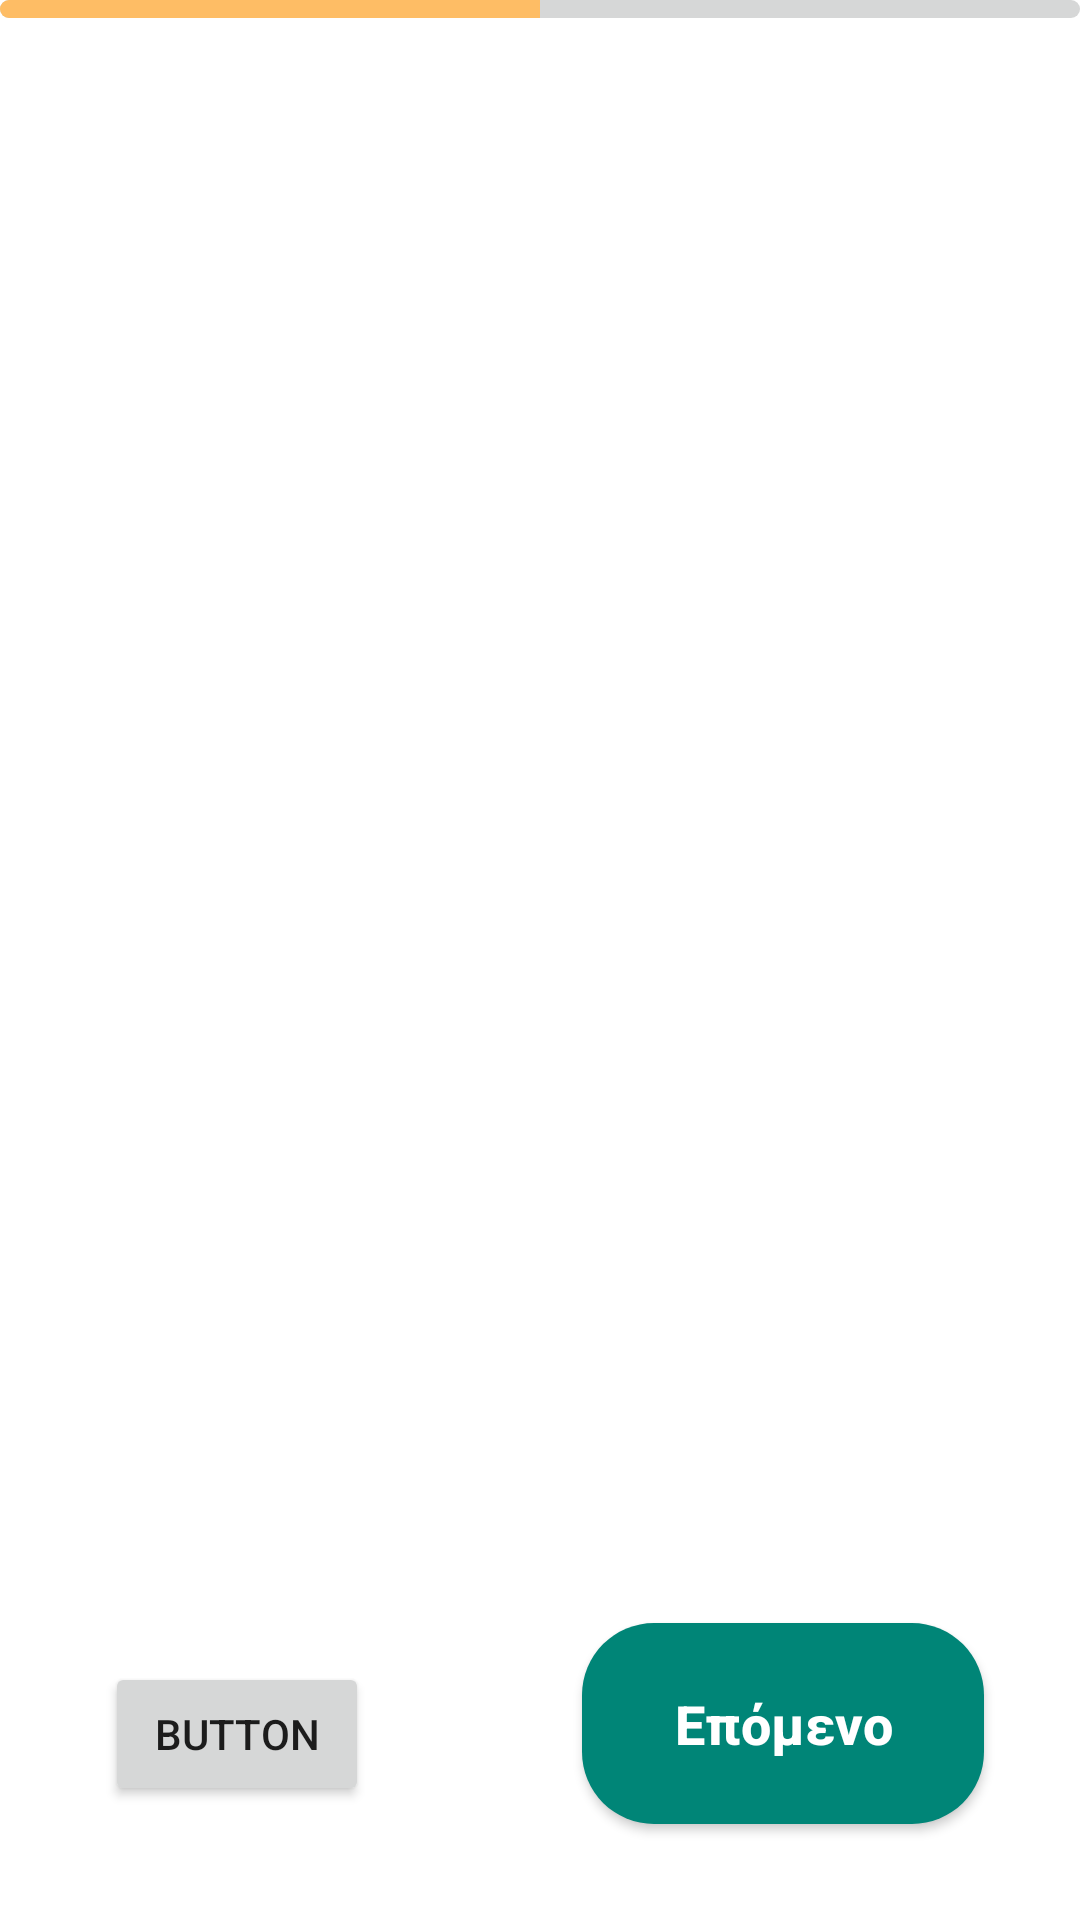

Write the Android layout XML for this screen, with the resource values it uses.
<!-- AndroidManifest.xml: application theme AppTheme -->
<!-- res/layout/activity_main.xml -->
<?xml version="1.0" encoding="utf-8"?>
<androidx.constraintlayout.widget.ConstraintLayout xmlns:android="http://schemas.android.com/apk/res/android"
    xmlns:app="http://schemas.android.com/apk/res-auto"
    xmlns:tools="http://schemas.android.com/tools"
    android:layout_width="match_parent"
    android:layout_height="match_parent"
    tools:context=".MainActivity">


    <ProgressBar
        android:id="@+id/progressBar"
        style="?android:attr/progressBarStyleHorizontal"
        android:layout_width="0dp"
        android:layout_height="6dp"
        android:indeterminate="false"
        android:progress="50"
        android:progressDrawable="@drawable/progress"
        app:layout_constraintEnd_toEndOf="parent"
        app:layout_constraintStart_toStartOf="parent"
        app:layout_constraintTop_toTopOf="parent" />

    <FrameLayout
        android:id="@+id/fragment_container"
        android:layout_width="match_parent"
        android:layout_height="0dp"
        android:layout_marginTop="16dp"
        android:layout_marginBottom="16dp"
        app:layout_constraintBottom_toTopOf="@+id/button_next_stage"
        app:layout_constraintEnd_toEndOf="parent"
        app:layout_constraintStart_toStartOf="parent"
        app:layout_constraintTop_toBottomOf="@+id/progressBar" />

    <Button
        android:id="@+id/button_next_stage"
        android:layout_width="134dp"
        android:layout_height="67dp"
        android:layout_centerHorizontal="true"
        android:layout_marginEnd="32dp"
        android:layout_marginBottom="32dp"
        android:background="@drawable/btn_back"
        android:text="Επόμενο"
        android:textAllCaps="false"
        android:textColor="#fff"
        android:textSize="18sp"
        android:textStyle="bold"
        app:layout_constraintBottom_toBottomOf="parent"
        app:layout_constraintEnd_toEndOf="parent" />

    <Button
        android:id="@+id/button"
        android:layout_width="wrap_content"
        android:layout_height="wrap_content"
        android:layout_marginStart="35dp"
        android:layout_marginTop="29dp"
        android:layout_marginBottom="38dp"
        android:text="Button"
        app:layout_constraintBottom_toBottomOf="parent"
        app:layout_constraintStart_toStartOf="parent"
        app:layout_constraintTop_toBottomOf="@+id/fragment_container" />

</androidx.constraintlayout.widget.ConstraintLayout>
<!-- resources referenced by this layout -->
<resources>
  <!-- drawable btn_back (drawable) -->
  <?xml version="1.0" encoding="utf-8"?>
  <selector xmlns:android="http://schemas.android.com/apk/res/android">
      <item android:state_pressed="true" >
          <shape>
  
              <gradient
                  android:angle="225"
                  android:startColor="@color/colorSecond"
                  android:endColor="@color/colorSecond"/>
  
              <solid android:color="@color/colorSecond"/>
              <corners
                  android:bottomLeftRadius="24dp"
                  android:bottomRightRadius="24dp"
                  android:topLeftRadius="24dp"
                  android:topRightRadius="24dp" />
          </shape>
      </item>
      <item>
          <shape>
  
              <gradient
                  android:angle="225"
                  android:startColor="@color/colorPrimary"
                  android:endColor="@color/colorPrimary"/>
  
              <solid android:color="@color/colorPrimary"/>
              <corners
                  android:bottomLeftRadius="24dp"
                  android:bottomRightRadius="24dp"
                  android:topLeftRadius="24dp"
                  android:topRightRadius="24dp" />
          </shape>
      </item>
  </selector>
  <!-- drawable progress (drawable) -->
  <?xml version="1.0" encoding="utf-8"?>
  <layer-list xmlns:android="http://schemas.android.com/apk/res/android">
      <item android:id="@android:id/background">
          <shape>
              <corners android:radius="5dip" />
              <gradient
                  android:startColor="#D6D7D7"
                  android:centerColor="#D6D7D7"
                  android:centerY="0.75"
                  android:endColor="#D6D7D7"
                  android:angle="270"
                  />
          </shape>
      </item>
  
      <item android:id="@android:id/secondaryProgress">
          <clip>
              <shape>
                  <corners android:radius="5dip" />
                  <gradient
                      android:startColor="#FEBD65"
                      android:centerColor="#FEBD65"
                      android:centerY="0.75"
                      android:endColor="#FEBD65"
                      android:angle="270"
                      />
              </shape>
          </clip>
      </item>
      <item
          android:id="@android:id/progress"
          >
          <clip>
              <shape>
                  <corners
                      android:radius="5dip" />
                  <gradient
                      android:startColor="#FEBD65"
                      android:endColor="#FEBD65"
                      android:angle="270" />
              </shape>
          </clip>
      </item>
  
  </layer-list>
  <style name="AppTheme" parent="Theme.AppCompat.Light.NoActionBar">
          
          <item name="colorPrimary">@color/colorPrimary</item>
          <item name="colorPrimaryDark">@color/colorPrimaryDark</item>
          <item name="colorAccent">@color/colorAccent</item>
          <item name="android:windowDisablePreview">true</item>
          <item name="android:windowBackground">@android:color/white</item>
  
      </style>
  <color name="colorSecond">#205890</color>
  <color name="colorPrimary">#008577</color>
  <color name="colorPrimaryDark">#00574B</color>
  <color name="colorAccent">#D81B60</color>
</resources>
